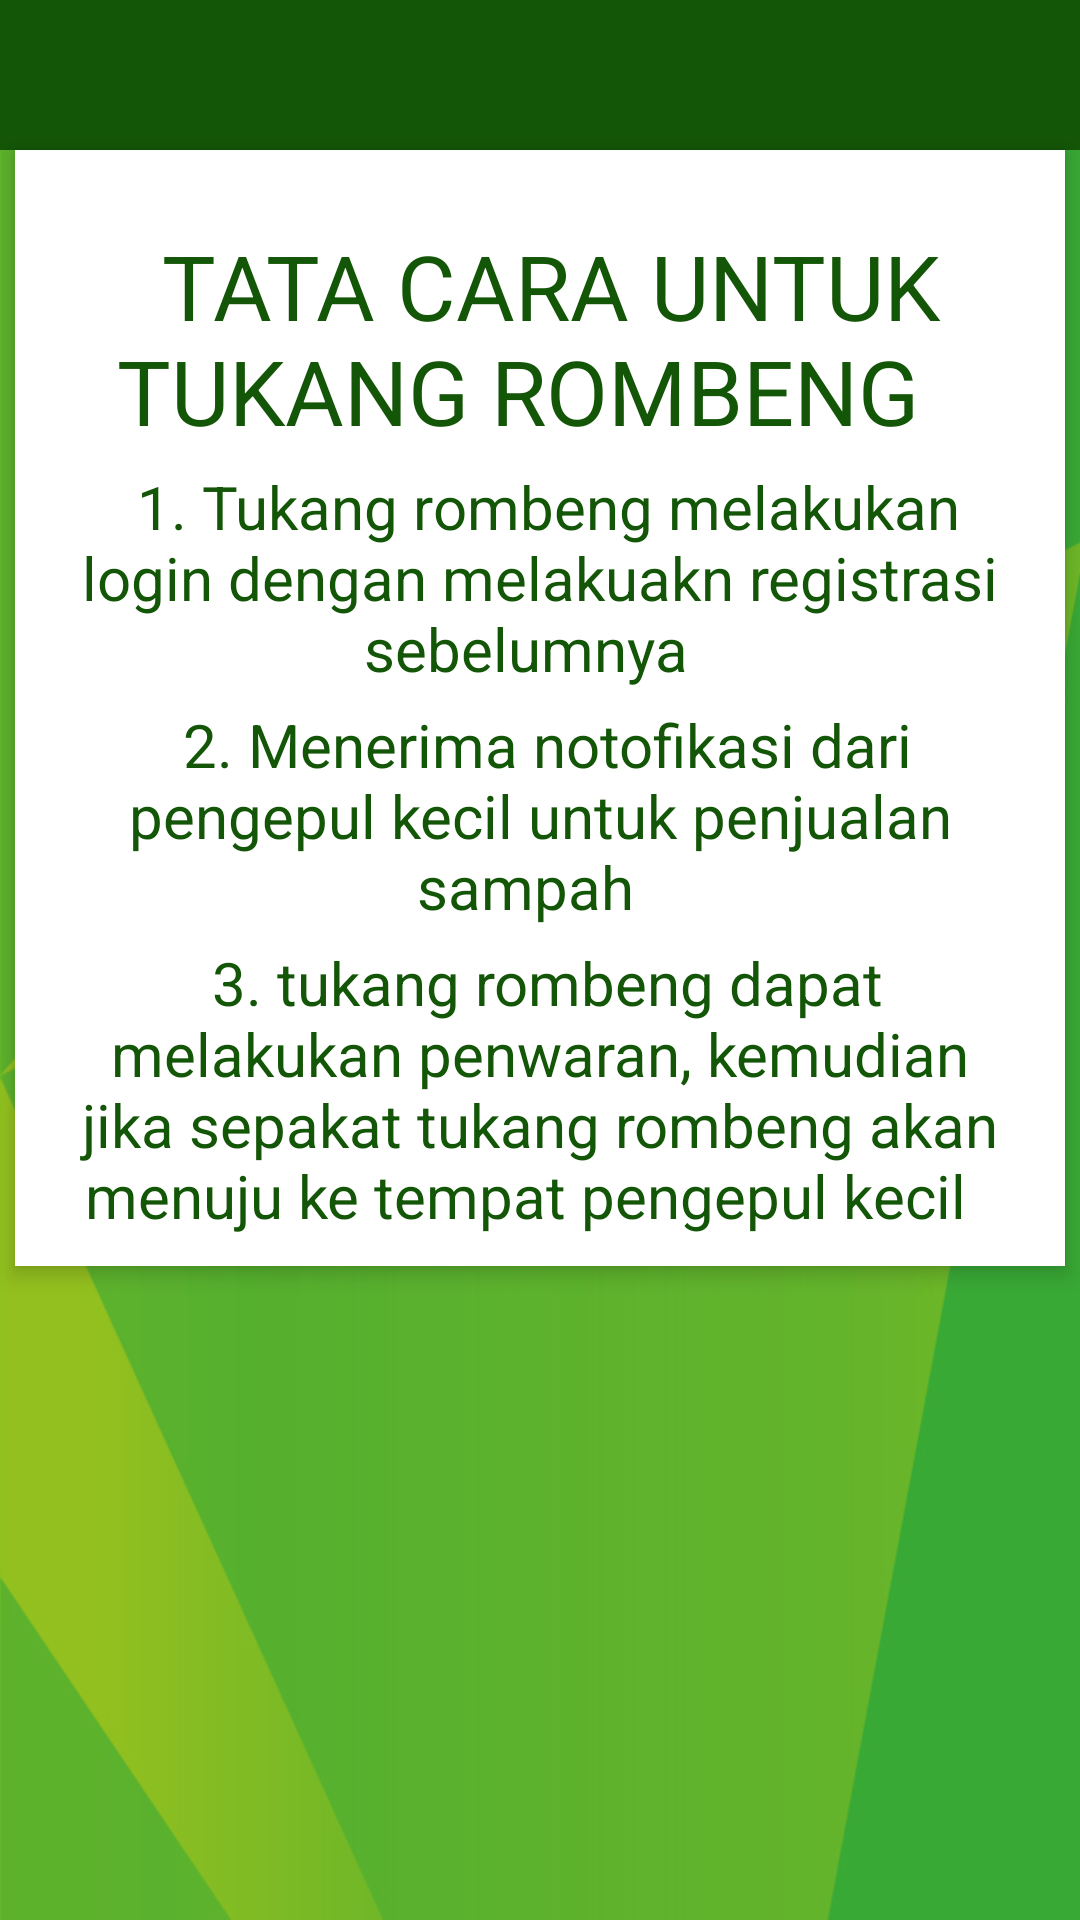

The Android layout XML behind this screen, and the referenced resources:
<!-- AndroidManifest.xml: application theme AppTheme -->
<!-- res/layout/activity_tr_bantuan.xml -->
<?xml version="1.0" encoding="utf-8"?>
<LinearLayout
    xmlns:android="http://schemas.android.com/apk/res/android"
    xmlns:app="http://schemas.android.com/apk/res-auto"
    xmlns:tools="http://schemas.android.com/tools"
    android:layout_width="match_parent"
    android:layout_height="match_parent"
    android:orientation="vertical"
    android:background="@drawable/hijau"
    tools:context=".Account.tr_bantuan"
    >
    <LinearLayout
        android:layout_width="match_parent"
        android:layout_height="wrap_content">

        <android.support.design.widget.AppBarLayout
            android:id="@+id/appbar"
            android:layout_width="match_parent"
            android:layout_height="50dp"
            android:background="@color/green">

            <include
                android:id="@+id/toolbar"
                layout="@layout/app_bar"></include>

        </android.support.design.widget.AppBarLayout>
    </LinearLayout>
    <RelativeLayout
        android:id="@+id/relativeLayout2"
        android:layout_width="350dp"
        android:layout_height="wrap_content"
        android:layout_alignParentBottom="true"
        android:layout_centerHorizontal="true"
        android:background="#fff"
        android:elevation="4dp"
        android:orientation="vertical"
        android:layout_gravity="center"
        android:padding="10dp">

        <LinearLayout
            android:layout_width="fill_parent"
            android:layout_height="wrap_content"
            android:orientation="vertical"
            android:paddingTop="10dp">

            <TextView
                android:layout_width="match_parent"
                android:layout_height="wrap_content"
                android:layout_marginTop="5dp"
                android:textAlignment="center"
                android:textColor="@color/green"
                android:textSize="30dp"
                android:text=" TATA CARA UNTUK TUKANG ROMBENG  "/>
            <TextView
                android:layout_width="match_parent"
                android:layout_height="wrap_content"
                android:layout_marginTop="5dp"
                android:textAlignment="center"
                android:textColor="@color/green"
                android:textSize="20dp"
                android:text=" 1. Tukang rombeng melakukan login dengan melakuakn registrasi sebelumnya  "/>
            <TextView
                android:layout_width="match_parent"
                android:layout_height="wrap_content"
                android:layout_marginTop="5dp"
                android:textAlignment="center"
                android:textColor="@color/green"
                android:textSize="20dp"
                android:text=" 2. Menerima notofikasi dari pengepul kecil untuk penjualan sampah  "/>
            <TextView
                android:layout_width="match_parent"
                android:layout_height="wrap_content"
                android:layout_marginTop="5dp"
                android:textAlignment="center"
                android:textColor="@color/green"
                android:textSize="20dp"
                android:text=" 3. tukang rombeng dapat melakukan penwaran, kemudian jika sepakat tukang rombeng akan menuju ke tempat pengepul kecil  "/>
        </LinearLayout>
    </RelativeLayout>


</LinearLayout>
<!-- res/layout/app_bar.xml (included above) -->
<?xml version="1.0" encoding="utf-8"?>
<android.support.v7.widget.Toolbar xmlns:android="http://schemas.android.com/apk/res/android"
    android:layout_width="match_parent"
    xmlns:app="http://schemas.android.com/apk/res-auto"
    app:titleTextColor="@color/white"
    android:layout_height="wrap_content">

</android.support.v7.widget.Toolbar>
<!-- resources referenced by this layout -->
<resources>
  <color name="green">#145607</color>
  <color name="white">#FFFFFF</color>
  <!-- drawable hijau: jpg bitmap (drawable-xhdpi, 72746 bytes) -->
  <style name="AppTheme" parent="Theme.AppCompat.Light.NoActionBar">
          
          <item name="colorPrimary">@color/green</item>
          <item name="colorPrimaryDark">@color/colorPrimaryDark</item>
          <item name="colorAccent">#1b9932</item>
          <item name="android:textColorSecondary">@color/white</item>
          <item name="textInputStyle">@style/Widget.Design.TextInputLayout</item>
          <item name="tabStyle">@style/Widget.Design.TabLayout</item>
          <item name="floatingActionButtonStyle">@style/Widget.Design.FloatingActionButton</item>
          <item name="cardViewStyle">@style/Base.CardView</item>
      </style>
  <color name="colorPrimaryDark">#303F9F</color>
</resources>
